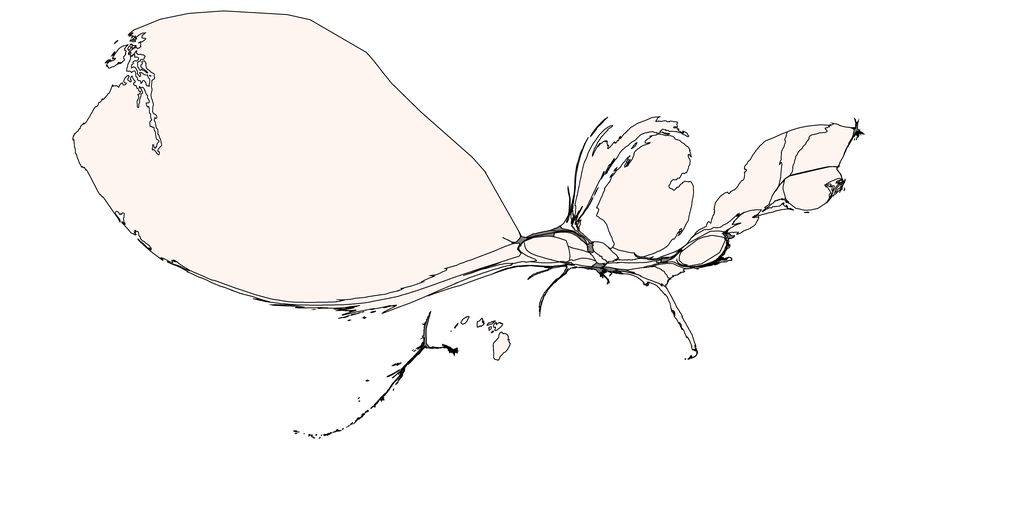

Source data for this figure (header and first rows):
1, 0.0, Alabama, 0.5, 0.5, 0.5
2, 0.0, Alaska, 0.5, 0.5, 0.5
3, 0.7019, Arizona, 1.0, 0.9608, 0.9412
4, 0.0, Arkansas, 0.5, 0.5, 0.5
5, 2.212, California, 1.0, 0.9608, 0.9412
6, 1.407, Colorado, 1.0, 0.9608, 0.9412
7, 0.2787, Connecticut, 1.0, 0.9608, 0.9412
8, 0.0, Delaware, 0.5, 0.5, 0.5
9, 1.421, District of Columbia, 1.0, 0.9608, 0.9412
10, 0.7977, Florida, 1.0, 0.9608, 0.9412
11, 0.6638, Georgia, 1.0, 0.9608, 0.9412
12, 0.7011, Hawaii, 1.0, 0.9608, 0.9412
13, 0.0, Idaho, 0.5, 0.5, 0.5
14, 0.4699, Illinois, 1.0, 0.9608, 0.9412
15, 0.2985, Indiana, 1.0, 0.9608, 0.9412
16, 0.0, Iowa, 0.5, 0.5, 0.5
17, 0.3426, Kansas, 1.0, 0.9608, 0.9412
18, 0.2236, Kentucky, 1.0, 0.9608, 0.9412
19, 0.0, Louisiana, 0.5, 0.5, 0.5
20, 0.0, Maine, 0.5, 0.5, 0.5
21, 0.4935, Maryland, 1.0, 0.9608, 0.9412
22, 0.0, Massachusetts, 0.5, 0.5, 0.5
23, 16.81, Michigan, 1.0, 0.9608, 0.9412
24, 0.3554, Minnesota, 1.0, 0.9608, 0.9412
25, 0.0, Mississippi, 0.5, 0.5, 0.5
26, 0.163, Missouri, 1.0, 0.9608, 0.9412
27, 0.0, Montana, 0.5, 0.5, 0.5
28, 0.5175, Nebraska, 1.0, 0.9608, 0.9412
29, 0.3271, Nevada, 1.0, 0.9608, 0.9412
30, 2.962, New Hampshire, 1.0, 0.9608, 0.9412
31, 0.6642, New Jersey, 1.0, 0.9608, 0.9412
32, 0.0, New Mexico, 0.5, 0.5, 0.5
33, 5.286, New York, 1.0, 0.9608, 0.9412
34, 0.1925, North Carolina, 1.0, 0.9608, 0.9412
35, 0.0, North Dakota, 0.5, 0.5, 0.5
36, 0.0, Ohio, 0.5, 0.5, 0.5
37, 0.2538, Oklahoma, 1.0, 0.9608, 0.9412
38, 3.334, Oregon, 1.0, 0.9608, 0.9412
39, 0.4679, Pennsylvania, 1.0, 0.9608, 0.9412
40, 2.826, Rhode Island, 1.0, 0.9608, 0.9412
41, 0.393, South Carolina, 1.0, 0.9608, 0.9412
42, 0.0, South Dakota, 0.5, 0.5, 0.5
43, 0.4423, Tennessee, 1.0, 0.9608, 0.9412
44, 0.2787, Texas, 1.0, 0.9608, 0.9412
45, 0.3165, Utah, 1.0, 0.9608, 0.9412
46, 1.603, Vermont, 1.0, 0.9608, 0.9412
47, 0.2346, Virginia, 1.0, 0.9608, 0.9412
48, 141.4, Washington, 1.0, 0.9608, 0.9412
49, 0.0, West Virginia, 0.5, 0.5, 0.5
50, 0.1719, Wisconsin, 1.0, 0.9608, 0.9412
51, 0.0, Wyoming, 0.5, 0.5, 0.5
